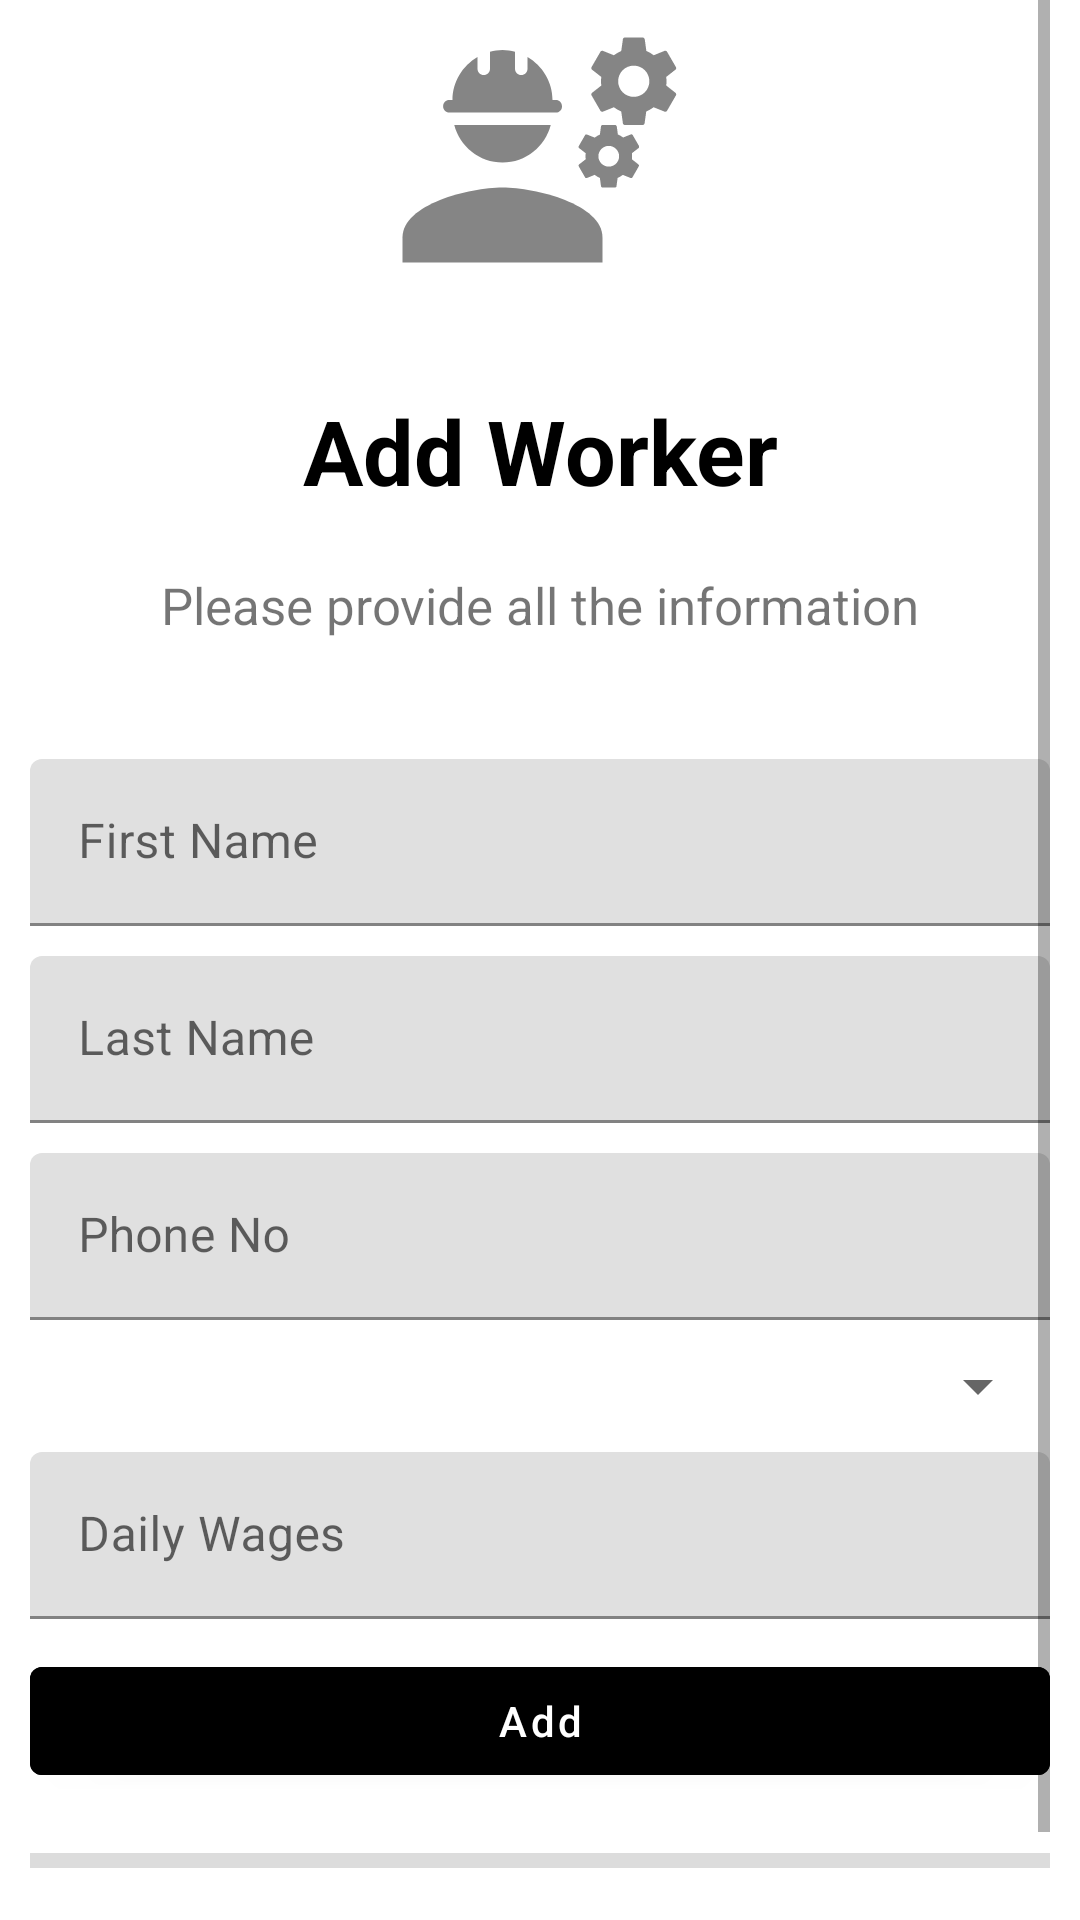

Produce the Android XML layout that renders to this screen, including the resource entries it uses.
<!-- AndroidManifest.xml: application theme Theme.MaterialComponents.Light.DarkActionBar -->
<!-- res/layout/activity_add_worker.xml -->
<?xml version="1.0" encoding="utf-8"?>
<ScrollView
    xmlns:tools="http://schemas.android.com/tools"
    xmlns:android="http://schemas.android.com/apk/res/android"
    android:layout_width="match_parent"
    android:layout_height="match_parent"
    android:orientation="vertical"
    android:paddingRight="10dp"
    android:paddingLeft="10dp"
    tools:context=".AddWorker">
    <LinearLayout
        android:layout_width="fill_parent"
        android:layout_height="wrap_content"
        android:orientation="vertical">
    <com.google.android.material.imageview.ShapeableImageView
        android:id="@+id/IvMainLogo"
        android:layout_gravity="left"
        android:layout_width="match_parent"
        android:src="@drawable/ic_worker"
        android:layout_height="100dp"/>
    <com.google.android.material.textview.MaterialTextView
        android:layout_width="match_parent"
        android:layout_height="wrap_content"
        android:layout_marginTop="30dp"
        android:gravity="center"
        android:text="Add Worker"
        android:textColor="@color/black"
        android:textSize="30dp"
        android:textStyle="bold"/>
    <com.google.android.material.textview.MaterialTextView
        android:layout_width="match_parent"
        android:layout_height="wrap_content"
        android:gravity="center"
        android:paddingTop="20dp"
        android:paddingBottom="20dp"
        android:text="Please provide all the information"
        android:textSize="17dp"/>
    <com.google.android.material.textfield.TextInputLayout
        android:layout_marginTop="20dp"
        android:layout_width="match_parent"
        android:layout_gravity="center"
        android:layout_height="wrap_content"
        android:hint="First Name">
        <com.google.android.material.textfield.TextInputEditText
            android:layout_width="match_parent"
            android:layout_height="wrap_content"
            android:id="@+id/TbWorkerFName"
            android:inputType="text"
            />
    </com.google.android.material.textfield.TextInputLayout>

    <com.google.android.material.textfield.TextInputLayout
        android:layout_marginTop="10dp"
        android:layout_width="match_parent"
        android:layout_gravity="center"
        android:layout_height="wrap_content"
        android:hint="Last Name">
        <com.google.android.material.textfield.TextInputEditText
            android:layout_width="match_parent"
            android:layout_height="wrap_content"
            android:id="@+id/TbWorkerLName"
            android:inputType="text"
            />
    </com.google.android.material.textfield.TextInputLayout>

    <com.google.android.material.textfield.TextInputLayout
        android:layout_marginTop="10dp"
        android:layout_width="match_parent"
        android:layout_gravity="center"
        android:layout_height="wrap_content"
        android:hint="Phone No">
        <com.google.android.material.textfield.TextInputEditText
            android:layout_width="match_parent"
            android:layout_height="wrap_content"
            android:id="@+id/TbWorkerContact"
            android:inputType="number"
            />
    </com.google.android.material.textfield.TextInputLayout>

    <Spinner
        android:layout_marginTop="10dp"
        android:layout_width="match_parent"
        android:layout_height="wrap_content"
        android:id="@+id/SpWorkerType"
        android:layout_gravity="center"/>

    <com.google.android.material.textfield.TextInputLayout
        android:layout_marginTop="10dp"
        android:layout_width="match_parent"
        android:layout_gravity="center"
        android:layout_height="wrap_content"
        android:hint="Daily Wages">
        <com.google.android.material.textfield.TextInputEditText
            android:layout_width="match_parent"
            android:layout_height="wrap_content"
            android:id="@+id/TbWorkerDailyWages"
            android:inputType="numberDecimal"/>
    </com.google.android.material.textfield.TextInputLayout>

    <com.google.android.material.button.MaterialButton
        android:layout_width="match_parent"
        android:layout_height="wrap_content"
        android:layout_gravity="center"
        android:id="@+id/BtnRegWorker"
        android:text="Add"
        android:layout_marginTop="10dp"
        android:backgroundTint="@color/black"
        android:textAllCaps="false"/>

    <com.google.android.material.internal.BaselineLayout
        android:layout_width="350dp"
        android:layout_gravity="center"
        android:layout_marginTop="20dp"
        android:layout_height="5dp"
        android:background="@color/gray"
        android:outlineSpotShadowColor="@color/black"
        android:outlineAmbientShadowColor="@color/black"/>
    <ProgressBar
        android:id="@+id/progressBar"
        style="?android:attr/progressBarStyle"
        android:layout_width="wrap_content"
        android:layout_gravity="center"
        android:layout_height="wrap_content"
        android:visibility="invisible"/>
</LinearLayout>
    </ScrollView>
<!-- resources referenced by this layout -->
<resources>
  <color name="black">#FF000000</color>
  <color name="gray">#DCDCDC</color>
  <!-- drawable ic_worker: vector/xml drawable (drawable-anydpi, 2960 chars, omitted) -->
</resources>
